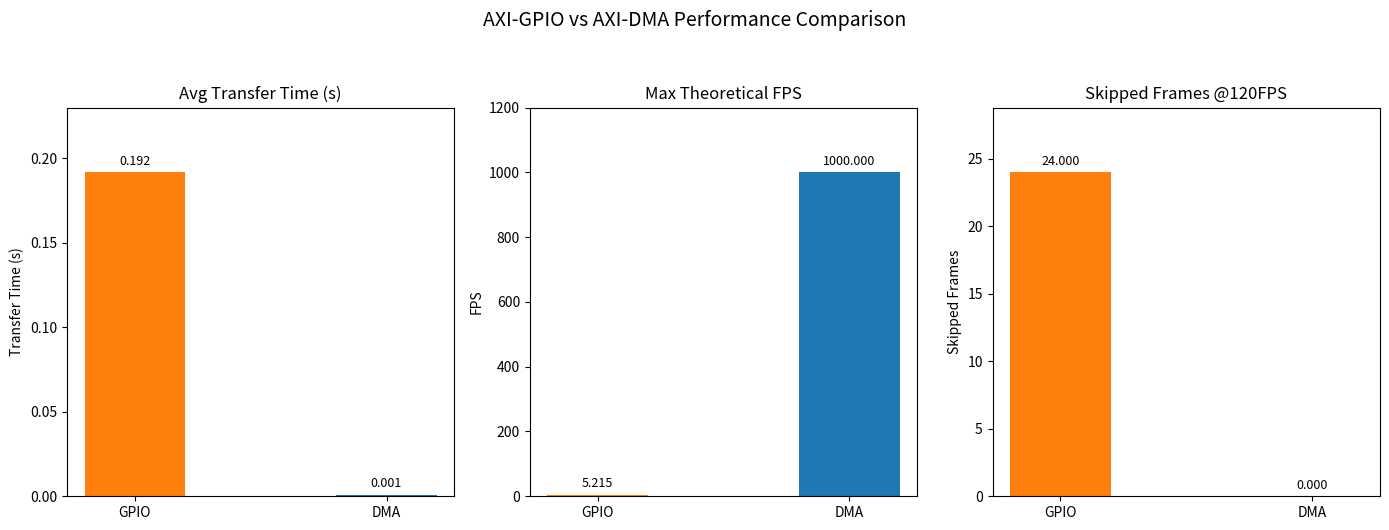

Reproduce this figure in Python.
import matplotlib.pyplot as plt
import numpy as np

# Data
metrics = ['Avg Transfer Time (s)', 'Max Theoretical FPS', 'Skipped Frames @120FPS']
gpio_values = [0.191763162, 5.21476591, 24]
dma_values = [0.001, 1000, 0]
y_labels = ['Transfer Time (s)', 'FPS', 'Skipped Frames']

# Create figure with 3 subplots side by side
fig, axes = plt.subplots(1, 3, figsize=(14, 5), sharex=False)

# Bar settings
bar_width = 0.4
x = np.arange(2)
methods = ['GPIO', 'DMA']
colors = ['tab:orange', 'tab:blue']

for i, ax in enumerate(axes):
    bars = ax.bar(x, [gpio_values[i], dma_values[i]], color=colors, width=bar_width)
    
    # Label axes
    ax.set_title(metrics[i])
    ax.set_ylabel(y_labels[i])
    ax.set_xticks(x)
    ax.set_xticklabels(methods)
    
    # Add some space above the tallest bar
    max_val = max(gpio_values[i], dma_values[i])
    ax.set_ylim(0, max_val * 1.2 if max_val != 0 else 1)

    # Annotate bar values
    for bar in bars:
        height = bar.get_height()
        ax.annotate(f'{height:.3f}',
                    xy=(bar.get_x() + bar.get_width() / 2, height),
                    xytext=(0, 3),  # offset
                    textcoords="offset points",
                    ha='center', va='bottom', fontsize=9)

# Overall layout
fig.suptitle('AXI-GPIO vs AXI-DMA Performance Comparison', fontsize=14, y=1.05)
fig.tight_layout()

plt.show()
